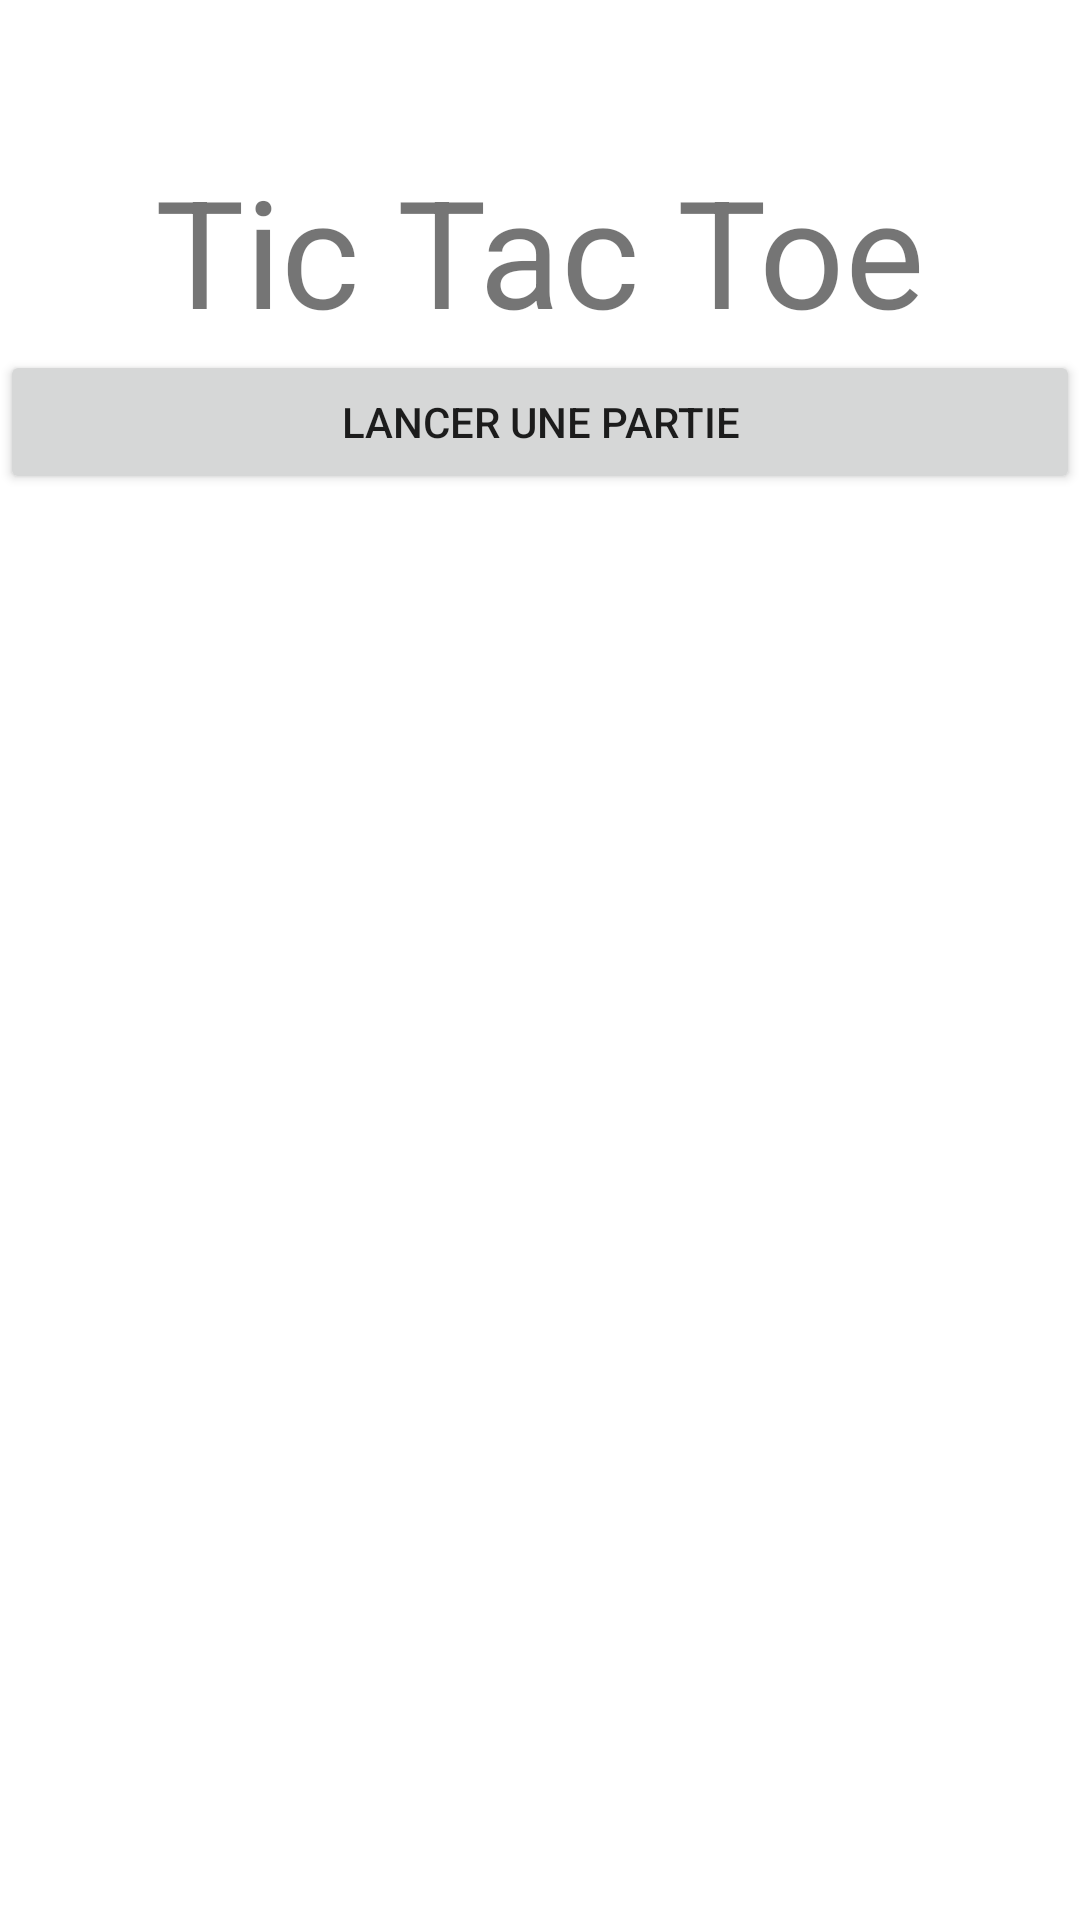

This screen was rendered from an Android layout file. Write that file and the resources it references.
<!-- AndroidManifest.xml: application theme Theme.TicTacToe -->
<!-- res/layout/fragment_home.xml -->
<?xml version="1.0" encoding="utf-8"?>
<androidx.appcompat.widget.LinearLayoutCompat xmlns:android="http://schemas.android.com/apk/res/android"
    xmlns:tools="http://schemas.android.com/tools"
    android:layout_width="match_parent"
    android:layout_height="match_parent"
    android:orientation="vertical"
    tools:context=".HomeFragment">

    <TextView
        android:id="@+id/home_title"
        android:layout_width="match_parent"
        android:layout_height="wrap_content"
        android:textSize="50sp"
        android:textAlignment="center"
        android:layout_marginTop="50dp"
        android:text="Tic Tac Toe" />

    <Button
        android:id="@+id/home_button"
        android:layout_width="match_parent"
        android:layout_height="wrap_content"
        android:text="Lancer une partie" />

</androidx.appcompat.widget.LinearLayoutCompat>
<!-- resources referenced by this layout -->
<resources>
  <style name="Theme.TicTacToe" parent="Theme.MaterialComponents.DayNight.NoActionBar">
          
          <item name="colorPrimary">@color/purple_500</item>
          <item name="colorPrimaryVariant">@color/light_purple</item>
          <item name="colorOnPrimary">@color/white</item>
          
          <item name="colorSecondary">@color/teal_200</item>
          <item name="colorSecondaryVariant">@color/teal_700</item>
          <item name="colorOnSecondary">@color/black</item>
          
          <item name="android:statusBarColor">?attr/colorPrimaryVariant</item>
          
      </style>
  <color name="purple_500">#FF6200EE</color>
  <color name="light_purple">#A969E3</color>
  <color name="white">#FFFFFFFF</color>
  <color name="teal_200">#FF03DAC5</color>
  <color name="teal_700">#FF018786</color>
  <color name="black">#FF000000</color>
</resources>
